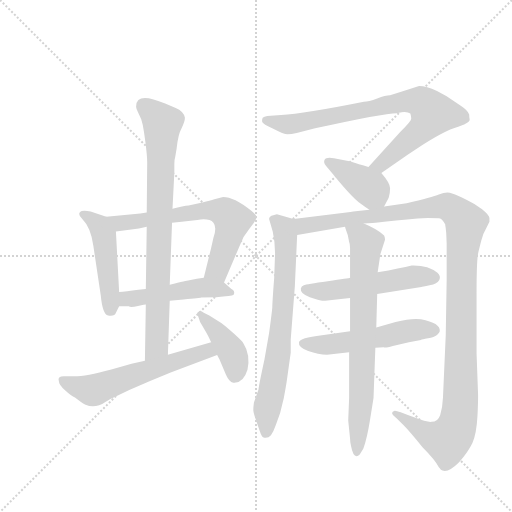
t = 0.00 s
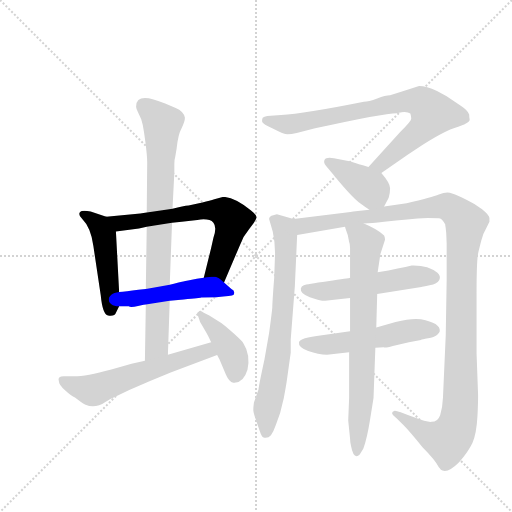
t = 2.04 s
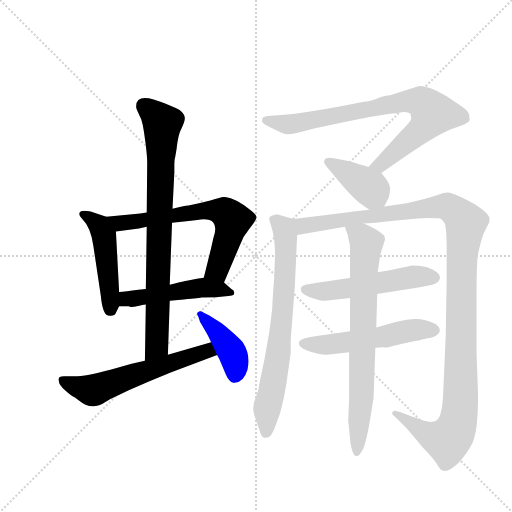
t = 4.08 s
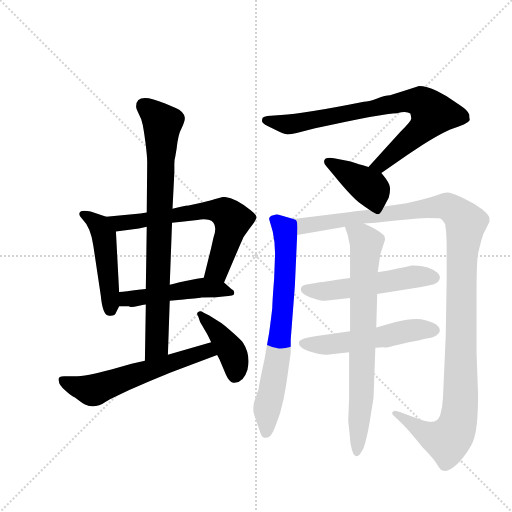
t = 6.11 s
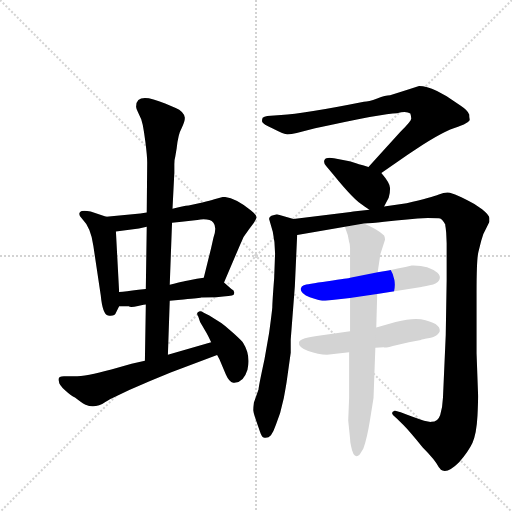
t = 8.15 s
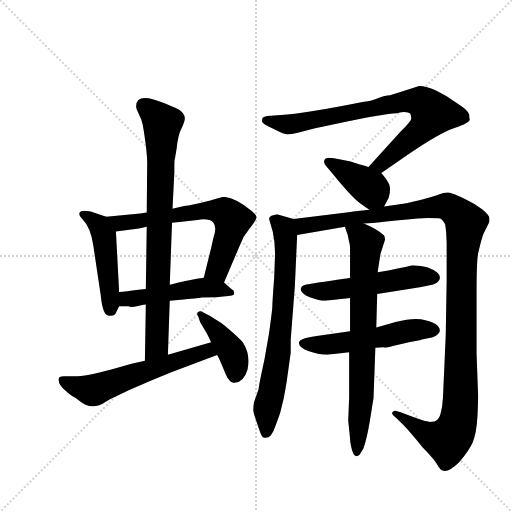
t = 10.19 s

The animated SVG that drew these frames (rendered in a browser with its animation timeline set to each time). Animation: 13 CSS @keyframes rules; one cycle of 10.19 s.

<svg version="1.1" viewBox="0 0 1024 1024" xmlns="http://www.w3.org/2000/svg">
  <g stroke="lightgray" stroke-dasharray="1,1" stroke-width="1" transform="scale(4, 4)">
    <line x1="0" y1="0" x2="256" y2="256"></line>
    <line x1="256" y1="0" x2="0" y2="256"></line>
    <line x1="128" y1="0" x2="128" y2="256"></line>
    <line x1="0" y1="128" x2="256" y2="128"></line>
  </g>
  <g transform="scale(0.92, -0.92) translate(60, -900)">
    <style type="text/css">
      
        @keyframes keyframes0 {
          from {
            stroke: blue;
            stroke-dashoffset: 485;
            stroke-width: 128;
          }
          61% {
            animation-timing-function: step-end;
            stroke: blue;
            stroke-dashoffset: 0;
            stroke-width: 128;
          }
          to {
            stroke: black;
            stroke-width: 1024;
          }
        }
        #make-me-a-hanzi-animation-0 {
          animation: keyframes0 0.6446940104166666s both;
          animation-delay: 0s;
          animation-timing-function: linear;
        }
      
        @keyframes keyframes1 {
          from {
            stroke: blue;
            stroke-dashoffset: 671;
            stroke-width: 128;
          }
          69% {
            animation-timing-function: step-end;
            stroke: blue;
            stroke-dashoffset: 0;
            stroke-width: 128;
          }
          to {
            stroke: black;
            stroke-width: 1024;
          }
        }
        #make-me-a-hanzi-animation-1 {
          animation: keyframes1 0.7960611979166666s both;
          animation-delay: 0.6446940104166666s;
          animation-timing-function: linear;
        }
      
        @keyframes keyframes2 {
          from {
            stroke: blue;
            stroke-dashoffset: 500;
            stroke-width: 128;
          }
          62% {
            animation-timing-function: step-end;
            stroke: blue;
            stroke-dashoffset: 0;
            stroke-width: 128;
          }
          to {
            stroke: black;
            stroke-width: 1024;
          }
        }
        #make-me-a-hanzi-animation-2 {
          animation: keyframes2 0.6569010416666666s both;
          animation-delay: 1.4407552083333333s;
          animation-timing-function: linear;
        }
      
        @keyframes keyframes3 {
          from {
            stroke: blue;
            stroke-dashoffset: 828;
            stroke-width: 128;
          }
          73% {
            animation-timing-function: step-end;
            stroke: blue;
            stroke-dashoffset: 0;
            stroke-width: 128;
          }
          to {
            stroke: black;
            stroke-width: 1024;
          }
        }
        #make-me-a-hanzi-animation-3 {
          animation: keyframes3 0.923828125s both;
          animation-delay: 2.09765625s;
          animation-timing-function: linear;
        }
      
        @keyframes keyframes4 {
          from {
            stroke: blue;
            stroke-dashoffset: 594;
            stroke-width: 128;
          }
          66% {
            animation-timing-function: step-end;
            stroke: blue;
            stroke-dashoffset: 0;
            stroke-width: 128;
          }
          to {
            stroke: black;
            stroke-width: 1024;
          }
        }
        #make-me-a-hanzi-animation-4 {
          animation: keyframes4 0.7333984375s both;
          animation-delay: 3.021484375s;
          animation-timing-function: linear;
        }
      
        @keyframes keyframes5 {
          from {
            stroke: blue;
            stroke-dashoffset: 414;
            stroke-width: 128;
          }
          57% {
            animation-timing-function: step-end;
            stroke: blue;
            stroke-dashoffset: 0;
            stroke-width: 128;
          }
          to {
            stroke: black;
            stroke-width: 1024;
          }
        }
        #make-me-a-hanzi-animation-5 {
          animation: keyframes5 0.5869140625s both;
          animation-delay: 3.7548828125s;
          animation-timing-function: linear;
        }
      
        @keyframes keyframes6 {
          from {
            stroke: blue;
            stroke-dashoffset: 810;
            stroke-width: 128;
          }
          73% {
            animation-timing-function: step-end;
            stroke: blue;
            stroke-dashoffset: 0;
            stroke-width: 128;
          }
          to {
            stroke: black;
            stroke-width: 1024;
          }
        }
        #make-me-a-hanzi-animation-6 {
          animation: keyframes6 0.9091796875s both;
          animation-delay: 4.341796875s;
          animation-timing-function: linear;
        }
      
        @keyframes keyframes7 {
          from {
            stroke: blue;
            stroke-dashoffset: 401;
            stroke-width: 128;
          }
          57% {
            animation-timing-function: step-end;
            stroke: blue;
            stroke-dashoffset: 0;
            stroke-width: 128;
          }
          to {
            stroke: black;
            stroke-width: 1024;
          }
        }
        #make-me-a-hanzi-animation-7 {
          animation: keyframes7 0.5763346354166666s both;
          animation-delay: 5.2509765625s;
          animation-timing-function: linear;
        }
      
        @keyframes keyframes8 {
          from {
            stroke: blue;
            stroke-dashoffset: 729;
            stroke-width: 128;
          }
          70% {
            animation-timing-function: step-end;
            stroke: blue;
            stroke-dashoffset: 0;
            stroke-width: 128;
          }
          to {
            stroke: black;
            stroke-width: 1024;
          }
        }
        #make-me-a-hanzi-animation-8 {
          animation: keyframes8 0.84326171875s both;
          animation-delay: 5.827311197916667s;
          animation-timing-function: linear;
        }
      
        @keyframes keyframes9 {
          from {
            stroke: blue;
            stroke-dashoffset: 1249;
            stroke-width: 128;
          }
          80% {
            animation-timing-function: step-end;
            stroke: blue;
            stroke-dashoffset: 0;
            stroke-width: 128;
          }
          to {
            stroke: black;
            stroke-width: 1024;
          }
        }
        #make-me-a-hanzi-animation-9 {
          animation: keyframes9 1.2664388020833333s both;
          animation-delay: 6.670572916666667s;
          animation-timing-function: linear;
        }
      
        @keyframes keyframes10 {
          from {
            stroke: blue;
            stroke-dashoffset: 540;
            stroke-width: 128;
          }
          64% {
            animation-timing-function: step-end;
            stroke: blue;
            stroke-dashoffset: 0;
            stroke-width: 128;
          }
          to {
            stroke: black;
            stroke-width: 1024;
          }
        }
        #make-me-a-hanzi-animation-10 {
          animation: keyframes10 0.689453125s both;
          animation-delay: 7.93701171875s;
          animation-timing-function: linear;
        }
      
        @keyframes keyframes11 {
          from {
            stroke: blue;
            stroke-dashoffset: 546;
            stroke-width: 128;
          }
          64% {
            animation-timing-function: step-end;
            stroke: blue;
            stroke-dashoffset: 0;
            stroke-width: 128;
          }
          to {
            stroke: black;
            stroke-width: 1024;
          }
        }
        #make-me-a-hanzi-animation-11 {
          animation: keyframes11 0.6943359375s both;
          animation-delay: 8.62646484375s;
          animation-timing-function: linear;
        }
      
        @keyframes keyframes12 {
          from {
            stroke: blue;
            stroke-dashoffset: 757;
            stroke-width: 128;
          }
          71% {
            animation-timing-function: step-end;
            stroke: blue;
            stroke-dashoffset: 0;
            stroke-width: 128;
          }
          to {
            stroke: black;
            stroke-width: 1024;
          }
        }
        #make-me-a-hanzi-animation-12 {
          animation: keyframes12 0.8660481770833334s both;
          animation-delay: 9.32080078125s;
          animation-timing-function: linear;
        }
      
    </style>
    
      <path d="M 171 429 L 137 440 Q 119 444 114 439 Q 109 434 118 425 Q 138 405 143 365 L 159 258 Q 163 216 175 214 Q 190 212 192 220 L 199 234 L 199 265 L 192 397 C 191 423 191 423 171 429 Z" fill="lightgray"></path>
    
      <path d="M 350 453 Q 339 452 315 446 L 259 438 L 245 436 L 171 429 C 141 426 162 393 192 397 L 242 403 L 259 407 L 314 416 L 335 418 L 369 422 Q 395 426 404 416 Q 412 406 404 383 L 399 361 L 383 296 C 376 267 415 258 427 286 L 462 368 Q 469 387 481 401 L 492 416 Q 496 422 498 427 Q 498 433 485 443 Q 449 472 425 472 L 406 467 Q 397 464 380 460 L 350 453 Z" fill="lightgray"></path>
    
      <path d="M 199 234 L 220 234 Q 224 231 240 235 Q 256 238 257 238 L 309 246 L 339 249 Q 376 252 377 253 L 410 254 Q 444 256 448 259 Q 452 268 443 272 L 427 286 C 411 300 411 300 383 296 L 368 294 L 349 290 Q 348 290 309 281 L 257 272 L 241 270 Q 213 266 199 265 C 169 262 169 234 199 234 Z" fill="lightgray"></path>
    
      <path d="M 315 446 L 319 525 L 319 543 Q 319 553 321 559 L 324 577 Q 327 608 335 622 Q 342 636 342 644 Q 339 658 322 665 L 299 675 Q 236 702 236 669 Q 235 666 240 656 L 247 641 Q 251 629 253 613 L 256 592 Q 260 561 260 547 L 259 438 L 259 407 L 257 272 L 257 238 L 255 116 C 255 86 304 99 305 129 L 309 246 L 309 281 L 314 416 L 315 446 Z" fill="lightgray"></path>
    
      <path d="M 255 116 L 226 109 L 182 97 Q 127 82 101 82 L 79 82 Q 64 82 68 71 Q 68 63 82 51 Q 95 39 103 36 Q 121 22 126 20 Q 147 11 169 26 Q 177 31 179 32 L 221 52 Q 264 71 311 90 L 412 128 C 440 139 428 164 399 156 L 305 129 L 255 116 Z" fill="lightgray"></path>
    
      <path d="M 412 128 L 417 119 L 431 86 Q 438 70 447 68 Q 469 66 478 96 Q 485 129 469 154 Q 467 158 446.5 176.5 Q 426 195 421 198 L 395 214 L 383 220 Q 376 225 371 222 Q 366 219 371 212 L 375 200 L 389 176 Q 393 169 399 156 L 412 128 Z" fill="lightgray"></path>
    
      <path d="M 769 524 L 827 564 Q 893 610 928 622 Q 963 633 961 641 Q 960 644 960 651 Q 957 660 940 671 L 911 691 L 890 702 Q 867 713 851 713 Q 805 698 788 693 Q 778 693 760 686 Q 741 679 731 679 Q 601 653 551 650 L 521 648 Q 514 647 511 644 Q 509 639 510 635 Q 511 631 534 620 Q 557 608 565 608 Q 573 608 585 611 L 625 621 Q 773 654 803 654 Q 824 659 832 653 Q 834 647 834 642 Q 834 637 810 613 L 741 537 C 721 515 744 507 769 524 Z" fill="lightgray"></path>
    
      <path d="M 775 451 L 785 470 Q 788 479 788 491 Q 788 502 769 524 L 741 537 L 729 541 Q 719 543 714 545 L 702 549 Q 700 550 697 550 L 666 556 Q 649 559 646 553 Q 642 547 649 539 L 664 521 Q 711 463 729 454 L 731 452 L 743 444 C 764 430 764 430 775 451 Z" fill="lightgray"></path>
    
      <path d="M 533 396 Q 538 373 538 349 L 536 295 Q 532 243 532 232 Q 531 220 525 176 L 515 119 Q 502 59 502 53 L 492 25 Q 490 9 491 6 Q 491 3 496 -12 L 505 -38 Q 509 -50 513 -51 Q 523 -53 529 -46 Q 535 -38 540 -23 L 549 2 L 557 35 Q 562 62 563 69 L 572 133 L 572 162 L 581 278 L 586 389 C 587 419 587 421 578 424 L 542 434 L 534 432 Q 525 430 525 424 L 533 396 Z" fill="lightgray"></path>
    
      <path d="M 586 389 L 690 407 L 731 414 Q 747 415 775 418 Q 802 421 825 423 Q 848 425 870 426 Q 892 426 897 425 Q 902 423 908 412 L 908 410 Q 909 406 910 394 L 911 371 L 911 291 L 909 172 L 903 36 Q 902 14 897 -2 Q 892 -17 878 -17 Q 872 -19 837 -6 Q 802 8 798 7 Q 785 3 802 -9 L 817 -24 Q 830 -37 859 -73 Q 886 -100 894 -116 L 896 -118 Q 898 -122 902 -123 Q 915 -128 938 -105 Q 958 -82 967 -63 Q 976 -43 978 -4 Q 980 36 979 50 L 976 132 L 976 264 Q 976 337 980 352 L 986 376 Q 990 393 997 404 L 1004 418 L 1004 426 Q 1004 432 988 445 Q 972 457 955 465 L 943 471 Q 928 478 918 481 Q 908 483 894 477 Q 880 471 824 458 L 775 451 L 743 444 L 708 440 Q 694 438 693 438 L 578 424 C 548 420 556 384 586 389 Z" fill="lightgray"></path>
    
      <path d="M 701 296 Q 699 295 652.5 288.5 Q 606 282 600.5 280 Q 595 278 594 273 Q 592 262 613.5 254 Q 635 246 647 246 L 701 252 L 760 261 L 856 276 Q 857 277 874 280 Q 891 283 895 291.5 Q 899 300 891 307 Q 871 324 835 323 Q 811 317 761 308 L 701 296 Z" fill="lightgray"></path>
    
      <path d="M 701 180 L 640 171 Q 591 165 590 156 Q 588 145 610 137 Q 632 129 651 129 L 699 134 L 756 144 L 774 145 Q 777 143 794 148 L 829 156 L 855 161 Q 857 162 870.5 164.5 Q 884 167 890 172 Q 896 177 896 180 Q 898 198 855 206 Q 835 209 800 200 L 758 188 L 701 180 Z" fill="lightgray"></path>
    
      <path d="M 690 407 Q 691 403 696 389 L 699 374 Q 701 370 701 361 L 701 347 L 701 296 L 701 252 L 701 180 L 699 134 L 699 36 L 697 -14 L 701 -53 Q 701 -60 703 -69 Q 709 -101 722 -88 L 730 -75 Q 738 -52 744 -15 L 752 35 L 756 144 L 758 188 L 760 261 L 761 308 L 767 348 L 777 379 Q 777 384 775 388 Q 762 401 731 414 C 704 426 681 435 690 407 Z" fill="lightgray"></path>
    
    
      <clipPath id="make-me-a-hanzi-clip-0">
        <path d="M 171 429 L 137 440 Q 119 444 114 439 Q 109 434 118 425 Q 138 405 143 365 L 159 258 Q 163 216 175 214 Q 190 212 192 220 L 199 234 L 199 265 L 192 397 C 191 423 191 423 171 429 Z"></path>
      </clipPath>
      <path clip-path="url(#make-me-a-hanzi-clip-0)" d="M 120 433 L 148 417 L 166 388 L 180 226" fill="none" id="make-me-a-hanzi-animation-0" stroke-dasharray="357 714" stroke-linecap="round"></path>
    
      <clipPath id="make-me-a-hanzi-clip-1">
        <path d="M 350 453 Q 339 452 315 446 L 259 438 L 245 436 L 171 429 C 141 426 162 393 192 397 L 242 403 L 259 407 L 314 416 L 335 418 L 369 422 Q 395 426 404 416 Q 412 406 404 383 L 399 361 L 383 296 C 376 267 415 258 427 286 L 462 368 Q 469 387 481 401 L 492 416 Q 496 422 498 427 Q 498 433 485 443 Q 449 472 425 472 L 406 467 Q 397 464 380 460 L 350 453 Z"></path>
      </clipPath>
      <path clip-path="url(#make-me-a-hanzi-clip-1)" d="M 179 426 L 200 415 L 377 441 L 407 443 L 430 437 L 446 420 L 441 402 L 414 316 L 392 301" fill="none" id="make-me-a-hanzi-animation-1" stroke-dasharray="543 1086" stroke-linecap="round"></path>
    
      <clipPath id="make-me-a-hanzi-clip-2">
        <path d="M 199 234 L 220 234 Q 224 231 240 235 Q 256 238 257 238 L 309 246 L 339 249 Q 376 252 377 253 L 410 254 Q 444 256 448 259 Q 452 268 443 272 L 427 286 C 411 300 411 300 383 296 L 368 294 L 349 290 Q 348 290 309 281 L 257 272 L 241 270 Q 213 266 199 265 C 169 262 169 234 199 234 Z"></path>
      </clipPath>
      <path clip-path="url(#make-me-a-hanzi-clip-2)" d="M 204 242 L 219 251 L 378 275 L 443 265" fill="none" id="make-me-a-hanzi-animation-2" stroke-dasharray="372 744" stroke-linecap="round"></path>
    
      <clipPath id="make-me-a-hanzi-clip-3">
        <path d="M 315 446 L 319 525 L 319 543 Q 319 553 321 559 L 324 577 Q 327 608 335 622 Q 342 636 342 644 Q 339 658 322 665 L 299 675 Q 236 702 236 669 Q 235 666 240 656 L 247 641 Q 251 629 253 613 L 256 592 Q 260 561 260 547 L 259 438 L 259 407 L 257 272 L 257 238 L 255 116 C 255 86 304 99 305 129 L 309 246 L 309 281 L 314 416 L 315 446 Z"></path>
      </clipPath>
      <path clip-path="url(#make-me-a-hanzi-clip-3)" d="M 252 671 L 276 654 L 293 631 L 281 152 L 260 124" fill="none" id="make-me-a-hanzi-animation-3" stroke-dasharray="700 1400" stroke-linecap="round"></path>
    
      <clipPath id="make-me-a-hanzi-clip-4">
        <path d="M 255 116 L 226 109 L 182 97 Q 127 82 101 82 L 79 82 Q 64 82 68 71 Q 68 63 82 51 Q 95 39 103 36 Q 121 22 126 20 Q 147 11 169 26 Q 177 31 179 32 L 221 52 Q 264 71 311 90 L 412 128 C 440 139 428 164 399 156 L 305 129 L 255 116 Z"></path>
      </clipPath>
      <path clip-path="url(#make-me-a-hanzi-clip-4)" d="M 80 70 L 146 53 L 383 135 L 402 132" fill="none" id="make-me-a-hanzi-animation-4" stroke-dasharray="466 932" stroke-linecap="round"></path>
    
      <clipPath id="make-me-a-hanzi-clip-5">
        <path d="M 412 128 L 417 119 L 431 86 Q 438 70 447 68 Q 469 66 478 96 Q 485 129 469 154 Q 467 158 446.5 176.5 Q 426 195 421 198 L 395 214 L 383 220 Q 376 225 371 222 Q 366 219 371 212 L 375 200 L 389 176 Q 393 169 399 156 L 412 128 Z"></path>
      </clipPath>
      <path clip-path="url(#make-me-a-hanzi-clip-5)" d="M 376 217 L 445 134 L 451 84" fill="none" id="make-me-a-hanzi-animation-5" stroke-dasharray="286 572" stroke-linecap="round"></path>
    
      <clipPath id="make-me-a-hanzi-clip-6">
        <path d="M 769 524 L 827 564 Q 893 610 928 622 Q 963 633 961 641 Q 960 644 960 651 Q 957 660 940 671 L 911 691 L 890 702 Q 867 713 851 713 Q 805 698 788 693 Q 778 693 760 686 Q 741 679 731 679 Q 601 653 551 650 L 521 648 Q 514 647 511 644 Q 509 639 510 635 Q 511 631 534 620 Q 557 608 565 608 Q 573 608 585 611 L 625 621 Q 773 654 803 654 Q 824 659 832 653 Q 834 647 834 642 Q 834 637 810 613 L 741 537 C 721 515 744 507 769 524 Z"></path>
      </clipPath>
      <path clip-path="url(#make-me-a-hanzi-clip-6)" d="M 519 639 L 578 631 L 819 679 L 853 679 L 868 669 L 881 653 L 862 625 L 777 550 L 750 539" fill="none" id="make-me-a-hanzi-animation-6" stroke-dasharray="682 1364" stroke-linecap="round"></path>
    
      <clipPath id="make-me-a-hanzi-clip-7">
        <path d="M 775 451 L 785 470 Q 788 479 788 491 Q 788 502 769 524 L 741 537 L 729 541 Q 719 543 714 545 L 702 549 Q 700 550 697 550 L 666 556 Q 649 559 646 553 Q 642 547 649 539 L 664 521 Q 711 463 729 454 L 731 452 L 743 444 C 764 430 764 430 775 451 Z"></path>
      </clipPath>
      <path clip-path="url(#make-me-a-hanzi-clip-7)" d="M 653 547 L 744 492 L 767 461" fill="none" id="make-me-a-hanzi-animation-7" stroke-dasharray="273 546" stroke-linecap="round"></path>
    
      <clipPath id="make-me-a-hanzi-clip-8">
        <path d="M 533 396 Q 538 373 538 349 L 536 295 Q 532 243 532 232 Q 531 220 525 176 L 515 119 Q 502 59 502 53 L 492 25 Q 490 9 491 6 Q 491 3 496 -12 L 505 -38 Q 509 -50 513 -51 Q 523 -53 529 -46 Q 535 -38 540 -23 L 549 2 L 557 35 Q 562 62 563 69 L 572 133 L 572 162 L 581 278 L 586 389 C 587 419 587 421 578 424 L 542 434 L 534 432 Q 525 430 525 424 L 533 396 Z"></path>
      </clipPath>
      <path clip-path="url(#make-me-a-hanzi-clip-8)" d="M 537 420 L 558 401 L 562 350 L 545 130 L 520 10 L 517 -40" fill="none" id="make-me-a-hanzi-animation-8" stroke-dasharray="601 1202" stroke-linecap="round"></path>
    
      <clipPath id="make-me-a-hanzi-clip-9">
        <path d="M 586 389 L 690 407 L 731 414 Q 747 415 775 418 Q 802 421 825 423 Q 848 425 870 426 Q 892 426 897 425 Q 902 423 908 412 L 908 410 Q 909 406 910 394 L 911 371 L 911 291 L 909 172 L 903 36 Q 902 14 897 -2 Q 892 -17 878 -17 Q 872 -19 837 -6 Q 802 8 798 7 Q 785 3 802 -9 L 817 -24 Q 830 -37 859 -73 Q 886 -100 894 -116 L 896 -118 Q 898 -122 902 -123 Q 915 -128 938 -105 Q 958 -82 967 -63 Q 976 -43 978 -4 Q 980 36 979 50 L 976 132 L 976 264 Q 976 337 980 352 L 986 376 Q 990 393 997 404 L 1004 418 L 1004 426 Q 1004 432 988 445 Q 972 457 955 465 L 943 471 Q 928 478 918 481 Q 908 483 894 477 Q 880 471 824 458 L 775 451 L 743 444 L 708 440 Q 694 438 693 438 L 578 424 C 548 420 556 384 586 389 Z"></path>
      </clipPath>
      <path clip-path="url(#make-me-a-hanzi-clip-9)" d="M 586 420 L 605 409 L 909 452 L 950 420 L 944 338 L 941 23 L 934 -24 L 912 -58 L 876 -48 L 800 0" fill="none" id="make-me-a-hanzi-animation-9" stroke-dasharray="1121 2242" stroke-linecap="round"></path>
    
      <clipPath id="make-me-a-hanzi-clip-10">
        <path d="M 701 296 Q 699 295 652.5 288.5 Q 606 282 600.5 280 Q 595 278 594 273 Q 592 262 613.5 254 Q 635 246 647 246 L 701 252 L 760 261 L 856 276 Q 857 277 874 280 Q 891 283 895 291.5 Q 899 300 891 307 Q 871 324 835 323 Q 811 317 761 308 L 701 296 Z"></path>
      </clipPath>
      <path clip-path="url(#make-me-a-hanzi-clip-10)" d="M 603 271 L 651 267 L 843 299 L 884 297" fill="none" id="make-me-a-hanzi-animation-10" stroke-dasharray="412 824" stroke-linecap="round"></path>
    
      <clipPath id="make-me-a-hanzi-clip-11">
        <path d="M 701 180 L 640 171 Q 591 165 590 156 Q 588 145 610 137 Q 632 129 651 129 L 699 134 L 756 144 L 774 145 Q 777 143 794 148 L 829 156 L 855 161 Q 857 162 870.5 164.5 Q 884 167 890 172 Q 896 177 896 180 Q 898 198 855 206 Q 835 209 800 200 L 758 188 L 701 180 Z"></path>
      </clipPath>
      <path clip-path="url(#make-me-a-hanzi-clip-11)" d="M 598 153 L 646 150 L 839 183 L 885 182" fill="none" id="make-me-a-hanzi-animation-11" stroke-dasharray="418 836" stroke-linecap="round"></path>
    
      <clipPath id="make-me-a-hanzi-clip-12">
        <path d="M 690 407 Q 691 403 696 389 L 699 374 Q 701 370 701 361 L 701 347 L 701 296 L 701 252 L 701 180 L 699 134 L 699 36 L 697 -14 L 701 -53 Q 701 -60 703 -69 Q 709 -101 722 -88 L 730 -75 Q 738 -52 744 -15 L 752 35 L 756 144 L 758 188 L 760 261 L 761 308 L 767 348 L 777 379 Q 777 384 775 388 Q 762 401 731 414 C 704 426 681 435 690 407 Z"></path>
      </clipPath>
      <path clip-path="url(#make-me-a-hanzi-clip-12)" d="M 697 406 L 736 371 L 726 43 L 714 -77" fill="none" id="make-me-a-hanzi-animation-12" stroke-dasharray="629 1258" stroke-linecap="round"></path>
    
  </g>
</svg>
